Run: headless pygame with SDL's dummy video driver; simulated clock (each Clock.tick advances the game by its frame time, no real sleeping); random seed 0; keys injected as events and as key.get_pressed() state; mouse plan: one left click at the window centre at the start of phase 2, then a move to the lower-right quarter at the start of phase 3.
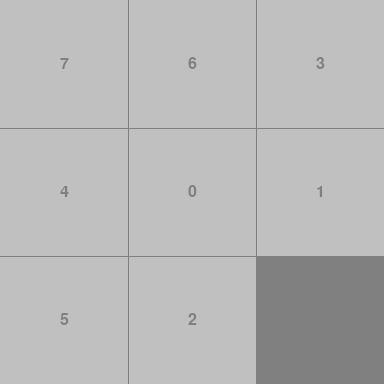
Frame 1 of 4 · flips 1–60 · no input
Frame 2 of 4 · flips 61–180 · clicked the window centre · tapped SPACE, RETURN · held RIGHT (→), D · screen unchanged from frame 1, image omitted
Frame 3 of 4 · flips 181–300 · moved the mouse to the lower-right quarter · held DOWN (↓), S · screen unchanged from frame 2, image omitted
Frame 4 of 4 · flips 301–420 · held LEFT (←), A, UP (↑), W · screen unchanged from frame 3, image omitted

The pygame program that drew these frames:

#!/usr/bin/env python3
"""Slide puzzle game using the Pygame library."""

import sys
import random
import pygame as pg

# constants
TILE_SIZE = 128
TILES_PER_SIDE = 3
SCREEN_SIZE = TILE_SIZE * TILES_PER_SIDE
FPS = 30

SHUFFLE = 40

UP = (0, -1)
DOWN = (0, 1)
LEFT = (-1, 0)
RIGHT = (1, 0)

# colors
BLACK = (0, 0, 0)
WHITE = (255, 255, 255)
SILVER = (192, 192, 192)
GREY = (128, 128, 128)


class Board():
    """The Board object simulates a set of puzzle pieces, one of which is
    a blank."""

    def __init__(self):

        ids = list(range(TILES_PER_SIDE * TILES_PER_SIDE - 1))
        random.shuffle(ids)
        ids.append(TILES_PER_SIDE * TILES_PER_SIDE - 1)

        self.tiles = dict()
        for col in range(TILES_PER_SIDE):
            for row in range(TILES_PER_SIDE):
                self.tiles[(col, row)] = row * TILES_PER_SIDE + col

        self.blank_xy = (TILES_PER_SIDE - 1, TILES_PER_SIDE - 1)
        self.moves_list = []
        self.shuffle()

        DEBUG = False
        if DEBUG:
            for row in range(TILES_PER_SIDE):
                for col in range(TILES_PER_SIDE):
                    coord = (col, row)
                    print("{}: {}".format(coord, self.tiles[coord]), end=' ')
            print()
            print("blank at {}".format(self.blank_xy))

    def get_valid_moves(self):

        valid_moves = []

        if self.blank_xy[0] - 1 >= 0:
            valid_moves.append((self.blank_xy[0] - 1, self.blank_xy[1]))
        if self.blank_xy[0] + 1 < TILES_PER_SIDE:
            valid_moves.append((self.blank_xy[0] + 1, self.blank_xy[1]))
        if self.blank_xy[1] - 1 >= 0:
            valid_moves.append((self.blank_xy[0], self.blank_xy[1] - 1))
        if self.blank_xy[1] + 1 < TILES_PER_SIDE:
            valid_moves.append((self.blank_xy[0], self.blank_xy[1] + 1))

        return valid_moves

    def move_tile(self, xy):

        tile = self.tiles[xy]
        self.tiles[xy] = TILES_PER_SIDE * TILES_PER_SIDE - 1
        self.tiles[self.blank_xy] = tile
        self.blank_xy = xy

    def shuffle(self):

        previous_blank_xy = self.blank_xy
        moves_nb = 0
        while moves_nb < SHUFFLE or self.blank_xy != (TILES_PER_SIDE - 1, TILES_PER_SIDE - 1):
            valid_moves = self.get_valid_moves()
            if previous_blank_xy in valid_moves:
                valid_moves.pop(valid_moves.index(previous_blank_xy))
            previous_blank_xy = self.blank_xy
            move = random.choice(valid_moves)
            self.moves_list.append(move)
            self.move_tile(move)
            moves_nb += 1

        DEBUG = True
        if DEBUG:
            print(self.moves_list)

    def is_game_won(self):

        for col in range(TILES_PER_SIDE):
            for row in range(TILES_PER_SIDE):
                if self.tiles[(col, row)] != ((row * TILES_PER_SIDE) + col):
                    return False

        return True


class Game():
    """The Game object wraps most of the program's functionalities."""

    def __init__(self):

        pg.init()
        self.screen = pg.display.set_mode((SCREEN_SIZE, SCREEN_SIZE))
        pg.display.set_caption("PygSlidePuzzle")
        self.fps_clock = pg.time.Clock()
        self.font = pg.font.Font(None, 24)

        self.board = Board()
        self.tile_sprites = self.init_tile_sprites()

        self.running = True
        self.command = None

    def init_tile_sprites(self):

        tile_sprites =[]
        for i in range(TILES_PER_SIDE * TILES_PER_SIDE - 1):
            tile_sprite = pg.sprite.Sprite()
            tile_sprite.image = pg.Surface((TILE_SIZE, TILE_SIZE))
            tile_sprite.rect = tile_sprite.image.get_rect()
            tile_sprite.image.fill(SILVER)
            tile_label = self.font.render(str(i), True, GREY)
            tile_sprite.image.blit(tile_label, tile_label.get_rect(center=tile_sprite.rect.center))
            tile_sprites.append(tile_sprite)
        # create the blank
        tile_sprite = pg.sprite.Sprite()
        tile_sprite.image = pg.Surface((TILE_SIZE, TILE_SIZE))
        tile_sprite.rect = tile_sprite.image.get_rect()
        tile_sprite.image.fill(GREY)
        tile_sprites.append(tile_sprite)

        return tile_sprites

    def event_get(self):

        for event in pg.event.get():

            if event.type == pg.QUIT:
                self.running = False
                return None

            if event.type == pg.KEYDOWN:

                if event.key == pg.K_ESCAPE:
                    self.running = False
                    return None

            if event.type == pg.MOUSEBUTTONDOWN:

                mouse_x, mouse_y = pg.mouse.get_pos()

                DEBUG = False
                if DEBUG :
                    print("Mouse click at {},{}".format(mouse_x, mouse_y), end=' ')

                board_x = mouse_x // TILE_SIZE
                board_y = mouse_y // TILE_SIZE

                if DEBUG:
                    print("i.e. board ({},{})\n".format(board_x, board_y))

                return (board_x, board_y)

    def update(self):

        DEBUG = False
        if DEBUG:
            print("Command {} is valid :".format(self.command, self.board.get_valid_moves()))

        if self.command in self.board.get_valid_moves():
            self.board.move_tile(self.command)

        if self.board.is_game_won():
            print("Congratulations! You win!")

    def render(self):

        self.screen.fill(GREY)
        for row in range(TILES_PER_SIDE):
            for col in range(TILES_PER_SIDE):
                coord = (col, row)
                tile = self.board.tiles[coord]
                self.screen.blit(self.tile_sprites[tile].image, (col * TILE_SIZE, row * TILE_SIZE))
        self.draw_grid()
        pg.display.flip()

    def draw_grid(self):

        for x in range(TILE_SIZE, SCREEN_SIZE, TILE_SIZE):
            pg.draw.line(self.screen, GREY, (x, 0), (x, SCREEN_SIZE))
        for y in range(TILE_SIZE, SCREEN_SIZE, TILE_SIZE):
            pg.draw.line(self.screen, GREY, (0, y), (SCREEN_SIZE, y))

    def exit(self):

        pg.quit()
        sys.exit()


def main():

    game = Game()

    while game.running:

        game.command = game.event_get()
        game.update()
        game.render()
        game.fps_clock.tick(FPS)

    game.exit()

if __name__ == "__main__":

    main()
